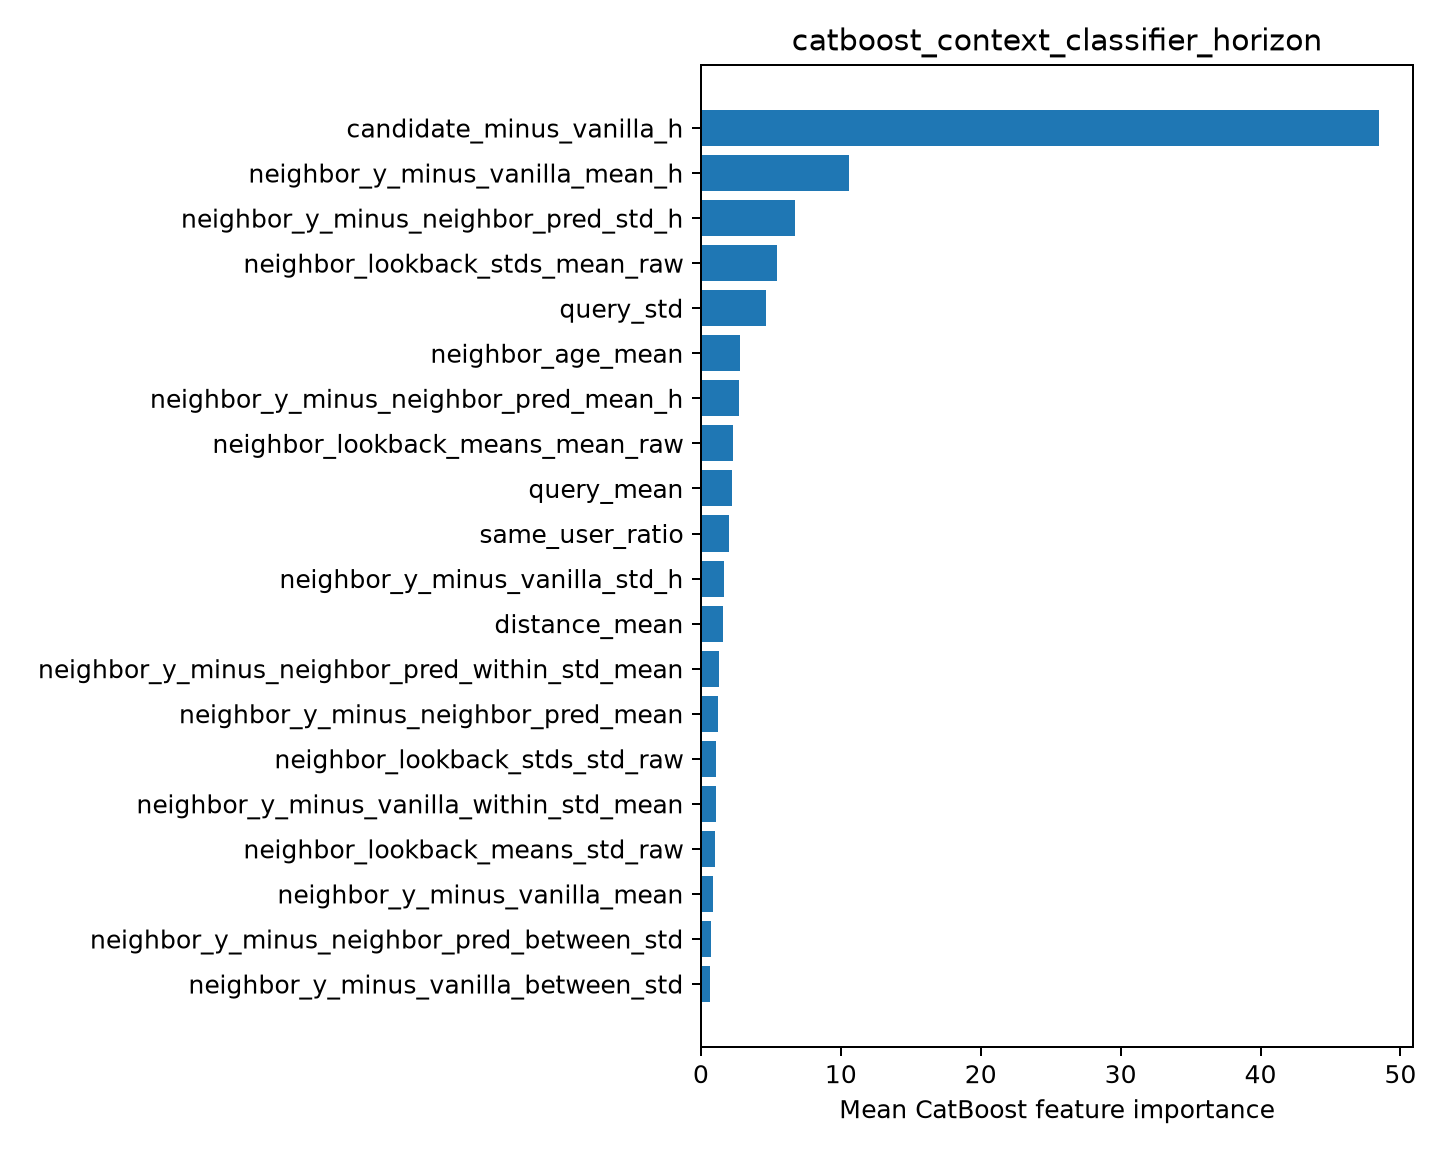

Values plotted in this chart, from the file beside it:
feature, importance
candidate_minus_vanilla_h, 48.48
neighbor_y_minus_vanilla_mean_h, 10.56
neighbor_y_minus_neighbor_pred_std_h, 6.71
neighbor_lookback_stds_mean_raw, 5.433
query_std, 4.633
neighbor_age_mean, 2.805
neighbor_y_minus_neighbor_pred_mean_h, 2.719
neighbor_lookback_means_mean_raw, 2.325
query_mean, 2.209
same_user_ratio, 2.018
neighbor_y_minus_vanilla_std_h, 1.62
distance_mean, 1.612
neighbor_y_minus_neighbor_pred_within_st…, 1.267
neighbor_y_minus_neighbor_pred_mean, 1.222
neighbor_lookback_stds_std_raw, 1.061
neighbor_y_minus_vanilla_within_std_mean, 1.045
neighbor_lookback_means_std_raw, 0.9807
neighbor_y_minus_vanilla_mean, 0.8406
neighbor_y_minus_neighbor_pred_between_s…, 0.7022
neighbor_y_minus_vanilla_between_std, 0.6583
